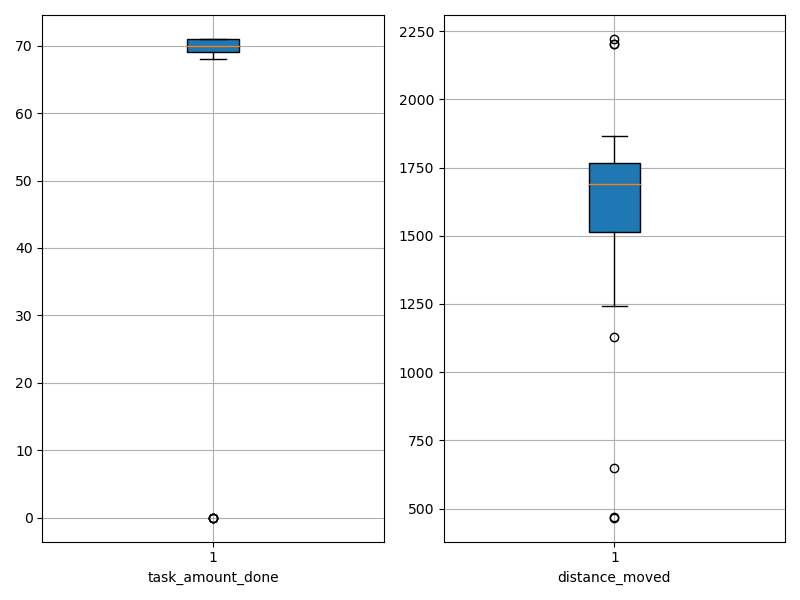

The table this chart was drawn from, first rows:
agent_id, task_amount_done, distance_moved
0, 70.0, 1479
1, 71.0, 1520
2, 70.0, 1667
3, 70.0, 1750
4, 71.0, 1459
5, 69.0, 468.1
6, 71.0, 1608
7, 68.0, 1536
8, 69.0, 1243
9, 71.0, 1623
10, 69.0, 1399
11, 70.0, 1837
12, 69.0, 1738
13, 0.0, 2202
14, 70.0, 1713
15, 71.0, 1837
16, 70.0, 1501
17, 69.0, 1364
18, 0.0, 2221
19, 71.0, 1309
20, 70.0, 1130
21, 71.0, 1749
22, 69.0, 1793
23, 0.0, 1864
24, 69.0, 1627
25, 69.0, 1769
26, 71.0, 1288
27, 69.0, 1655
28, 69.0, 1763
29, 70.0, 1833
30, 69.0, 1705
31, 71.0, 1621
32, 70.0, 1766
33, 69.0, 1318
34, 70.0, 1755
35, 70.0, 1553
36, 70.0, 1557
37, 70.0, 1782
38, 70.0, 1702
39, 70.0, 1715
40, 71.0, 1710
41, 70.0, 1766
42, 69.0, 1765
43, 71.0, 1861
44, 69.0, 1631
45, 71.0, 1796
46, 71.0, 1702
47, 69.0, 1651
48, 71.0, 1531
49, 70.0, 1835
50, 70.0, 1406
51, 70.0, 1747
52, 71.0, 650.5
53, 70.0, 466.7
54, 71.0, 1755
55, 71.0, 1678
56, 71.0, 1364
57, 0.0, 2202
58, 69.0, 1757
59, 70.0, 1641
